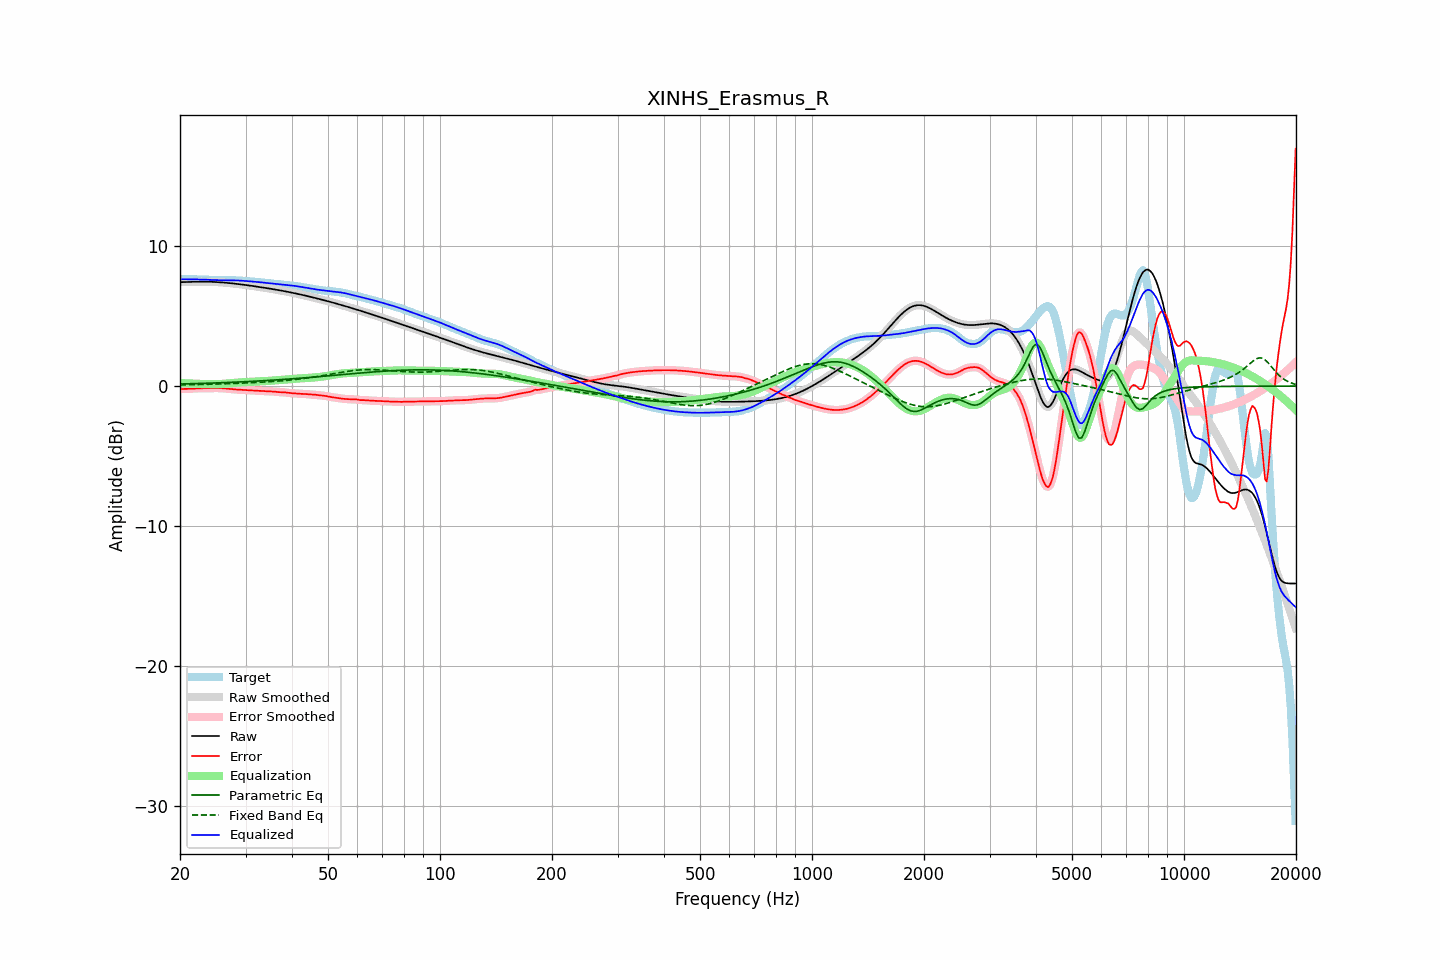

Data behind this chart, as committed beside it:
frequency, raw, error, smoothed, error_smoothed, equalization, parametric_eq, fixed_band_eq, equalized_raw, equalized_smoothed, target
20.00, 7.43, -0.21, 7.43, -0.21, 0.21, 0.15, 0.08, 7.64, 7.64, 7.64
20.20, 7.43, -0.21, 7.43, -0.21, 0.21, 0.15, 0.09, 7.64, 7.64, 7.64
20.40, 7.44, -0.21, 7.44, -0.21, 0.21, 0.15, 0.09, 7.64, 7.64, 7.64
20.61, 7.44, -0.21, 7.44, -0.20, 0.20, 0.16, 0.09, 7.64, 7.64, 7.64
20.81, 7.44, -0.20, 7.44, -0.20, 0.20, 0.16, 0.09, 7.64, 7.64, 7.64
21.02, 7.45, -0.20, 7.45, -0.20, 0.19, 0.16, 0.09, 7.64, 7.64, 7.64
21.23, 7.45, -0.19, 7.45, -0.19, 0.19, 0.16, 0.10, 7.64, 7.64, 7.64
21.44, 7.45, -0.18, 7.45, -0.18, 0.18, 0.17, 0.10, 7.64, 7.64, 7.64
21.66, 7.46, -0.18, 7.46, -0.18, 0.18, 0.17, 0.10, 7.63, 7.63, 7.63
21.87, 7.46, -0.17, 7.46, -0.17, 0.17, 0.17, 0.10, 7.63, 7.63, 7.63
22.09, 7.46, -0.16, 7.46, -0.16, 0.17, 0.18, 0.11, 7.63, 7.63, 7.63
22.31, 7.46, -0.16, 7.46, -0.16, 0.16, 0.18, 0.11, 7.63, 7.63, 7.62
22.54, 7.46, -0.16, 7.46, -0.16, 0.16, 0.18, 0.11, 7.62, 7.62, 7.62
22.76, 7.46, -0.16, 7.46, -0.16, 0.15, 0.19, 0.11, 7.62, 7.62, 7.62
22.99, 7.46, -0.15, 7.46, -0.15, 0.15, 0.19, 0.12, 7.62, 7.62, 7.62
23.22, 7.46, -0.15, 7.46, -0.15, 0.15, 0.20, 0.12, 7.61, 7.61, 7.62
23.45, 7.46, -0.15, 7.46, -0.15, 0.15, 0.20, 0.12, 7.61, 7.61, 7.61
23.69, 7.46, -0.15, 7.46, -0.15, 0.14, 0.20, 0.13, 7.61, 7.61, 7.61
23.92, 7.46, -0.14, 7.46, -0.14, 0.14, 0.21, 0.13, 7.60, 7.60, 7.60
24.16, 7.45, -0.14, 7.45, -0.14, 0.14, 0.21, 0.13, 7.60, 7.59, 7.59
24.40, 7.45, -0.14, 7.45, -0.14, 0.14, 0.21, 0.13, 7.59, 7.59, 7.59
24.65, 7.45, -0.14, 7.45, -0.14, 0.14, 0.22, 0.14, 7.58, 7.58, 7.58
24.89, 7.44, -0.14, 7.44, -0.14, 0.14, 0.22, 0.14, 7.58, 7.58, 7.58
25.14, 7.43, -0.14, 7.43, -0.14, 0.14, 0.23, 0.15, 7.57, 7.57, 7.57
25.39, 7.43, -0.14, 7.43, -0.14, 0.14, 0.23, 0.15, 7.57, 7.57, 7.57
25.65, 7.42, -0.15, 7.42, -0.15, 0.15, 0.24, 0.15, 7.57, 7.57, 7.57
25.91, 7.41, -0.15, 7.41, -0.15, 0.15, 0.24, 0.16, 7.56, 7.56, 7.56
26.16, 7.40, -0.16, 7.40, -0.16, 0.16, 0.24, 0.16, 7.56, 7.56, 7.56
26.43, 7.39, -0.17, 7.39, -0.17, 0.17, 0.25, 0.16, 7.56, 7.56, 7.56
26.69, 7.38, -0.18, 7.38, -0.18, 0.18, 0.25, 0.17, 7.56, 7.56, 7.56
26.96, 7.37, -0.19, 7.37, -0.19, 0.19, 0.26, 0.17, 7.56, 7.56, 7.56
27.23, 7.36, -0.20, 7.36, -0.20, 0.20, 0.26, 0.18, 7.56, 7.56, 7.56
27.50, 7.35, -0.22, 7.35, -0.22, 0.21, 0.27, 0.18, 7.56, 7.56, 7.56
27.77, 7.34, -0.23, 7.34, -0.23, 0.23, 0.27, 0.18, 7.56, 7.56, 7.56
28.05, 7.32, -0.24, 7.32, -0.24, 0.24, 0.28, 0.19, 7.56, 7.56, 7.56
28.33, 7.31, -0.25, 7.31, -0.25, 0.24, 0.28, 0.19, 7.56, 7.56, 7.56
28.62, 7.30, -0.25, 7.30, -0.25, 0.25, 0.29, 0.20, 7.55, 7.55, 7.55
28.90, 7.28, -0.26, 7.28, -0.26, 0.26, 0.29, 0.20, 7.54, 7.54, 7.54
29.19, 7.27, -0.27, 7.27, -0.27, 0.27, 0.30, 0.21, 7.54, 7.54, 7.53
29.48, 7.25, -0.27, 7.25, -0.27, 0.27, 0.30, 0.21, 7.53, 7.53, 7.53
29.78, 7.24, -0.28, 7.24, -0.28, 0.28, 0.31, 0.22, 7.52, 7.52, 7.52
30.08, 7.22, -0.29, 7.22, -0.29, 0.29, 0.32, 0.22, 7.51, 7.51, 7.51
30.38, 7.21, -0.29, 7.21, -0.29, 0.29, 0.32, 0.23, 7.50, 7.50, 7.50
30.68, 7.19, -0.30, 7.19, -0.30, 0.30, 0.33, 0.23, 7.49, 7.49, 7.49
30.99, 7.18, -0.31, 7.18, -0.31, 0.31, 0.33, 0.24, 7.48, 7.48, 7.48
31.30, 7.16, -0.31, 7.16, -0.32, 0.31, 0.34, 0.24, 7.47, 7.47, 7.47
31.61, 7.14, -0.32, 7.14, -0.32, 0.32, 0.35, 0.25, 7.46, 7.46, 7.46
31.93, 7.13, -0.33, 7.13, -0.33, 0.33, 0.35, 0.26, 7.45, 7.45, 7.45
32.24, 7.11, -0.33, 7.11, -0.33, 0.33, 0.36, 0.26, 7.44, 7.44, 7.44
32.57, 7.09, -0.34, 7.09, -0.34, 0.34, 0.36, 0.27, 7.43, 7.43, 7.43
32.89, 7.07, -0.34, 7.07, -0.34, 0.35, 0.37, 0.27, 7.42, 7.42, 7.42
33.22, 7.06, -0.35, 7.06, -0.35, 0.35, 0.38, 0.28, 7.41, 7.41, 7.41
33.55, 7.04, -0.36, 7.04, -0.36, 0.36, 0.38, 0.29, 7.39, 7.39, 7.40
33.89, 7.02, -0.36, 7.02, -0.36, 0.36, 0.39, 0.29, 7.38, 7.38, 7.38
34.23, 7.00, -0.37, 7.00, -0.37, 0.37, 0.40, 0.30, 7.37, 7.37, 7.37
34.57, 6.98, -0.37, 6.98, -0.37, 0.37, 0.40, 0.31, 7.36, 7.35, 7.36
34.92, 6.96, -0.38, 6.96, -0.38, 0.38, 0.41, 0.32, 7.34, 7.34, 7.34
35.27, 6.95, -0.38, 6.95, -0.38, 0.39, 0.42, 0.32, 7.33, 7.33, 7.33
35.62, 6.93, -0.39, 6.93, -0.39, 0.39, 0.43, 0.33, 7.32, 7.32, 7.31
35.97, 6.91, -0.40, 6.91, -0.40, 0.40, 0.43, 0.34, 7.31, 7.31, 7.31
... 635 more rows
